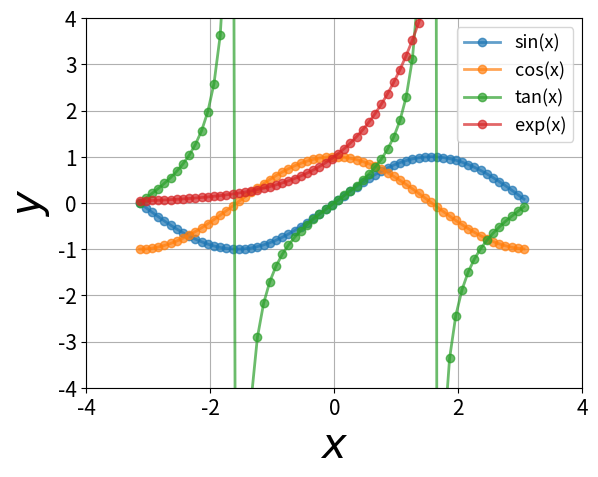

This chart was generated by the following Python code:
# -*- coding: utf-8 -*-
import numpy as np
import matplotlib.pyplot as plt

def main():
    # xの値を生成
    x = np.arange(-3.14, 3.14, 0.1)
    # 高さを計算
    sin = np.sin(x) # sin(x)の計算
    cos = np.cos(x) # cos(x)の計算
    tan = np.tan(x) # tan(x)の計算
    exp = np.exp(x) # 指数関数の計算
    #log = np.log(x) # 対数関数の計算
    log = 1
    # グラフ表示
    plt.plot(x, sin,"-o",lw=2,alpha=0.7,label="sin(x)")
    plt.plot(x, cos,"-o",lw=2,alpha=0.7,label="cos(x)")
    plt.plot(x, tan,"-o",lw=2,alpha=0.7,label="tan(x)")
    plt.plot(x, exp,"-o",lw=2,alpha=0.7,label="exp(x)")
    #plt.plot(x, log,"-o",lw=2,alpha=0.7,label="log(x)")
    fn = "Times New Roman"                      # フォント
    plt.tick_params(labelsize=15)               # 軸目盛のフォントサイズ
    plt.xlabel("$x$", fontsize=30, fontname=fn) # x軸のラベル
    plt.ylabel("$y$", fontsize=30, fontname=fn) # y軸のラベル
    plt.xlim([-4, 4])                           # x軸の範囲
    plt.ylim([-4, 4])                           # y軸の範囲
    plt.grid()                                  # グリッドの表示
    plt.legend(fontsize=13)                     # 凡例の表示
    plt.show()                                  # グラフの描画

if __name__ == '__main__':
    main()